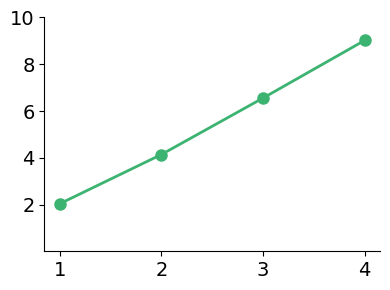

Python code for this plot:
import numpy as np
import matplotlib.pyplot as plt
import seaborn as sns
from scipy import stats

# Jensen's speed data (m/s)
jensen_speeds = [1.180244186, 1.727868852, 1.837604563, 1.92775]
jensen_distances = [
    2030.02,
    2108,
    2416.45,
    2467.52
]
jensen_total_distances = [sum(jensen_distances[:i+1]) for i in range(len(jensen_distances))]

# Create time points for the speeds (assuming 5-second intervals)
time_points = np.arange(1, len(jensen_speeds)+1, 1)  # 0, 5, 10, 15 seconds

# Flag to choose what to plot
plot_speed = False  # Set to False to plot total distance instead

print("Jensen's speeds:", jensen_speeds)
print("Jensen's total distances:", jensen_total_distances)
print("Time points:", time_points)

def plot_jensen_data():
    """
    Plot Jensen's speed or total distance data over time based on flag
    """
    # Create the figure and axis
    # fig, ax = plt.subplots(figsize=(4, 5))
    fig, ax = plt.subplots(figsize=(4, 3))

    # Choose data to plot based on flag
    if plot_speed:
        data = jensen_speeds
        ylabel = 'Speed (m/s)'
        title = "Jensen's Speed Over Time"
        filename = 'jensen_speeds.pdf'
        # Set y-axis ticks for speed
        ax.set_yticks([0, 0.5, 1.0, 1.5, 2.0, 2.5])
        ax.set_ylim(1.0, 2.0)
        ax.set_yticklabels([0, 0.5, 1.0, 1.5, 2.0, 2.5], font="Palatino")
    else:
        data = [x / 1000 for x in jensen_total_distances]
        ylabel = 'Total Distance (km)'
        title = "Jensen's Total Distance Over Time"
        filename = 'jensen_distances.pdf'
        # Set y-axis ticks for distance (auto-scale)
        ax.set_yticks([2, 4, 6, 8, 10])
        ax.set_yticklabels([2, 4, 6, 8, 10], font="Palatino")
        ax.set_ylim(0, 10)

        # ax.tick_params(axis='y', labelsize=10)
    
    # Plot the data
    ax.plot(time_points, data, 'o-', color='mediumseagreen', linewidth=2, 
           markersize=8, label="Jensen's Data")
    
    # Add labels and title
    # ax.set_xlabel('Session Number', fontsize=12, font="Palatino")
    # ax.set_ylabel(ylabel, fontsize=12, font="Palatino")
    # ax.set_title(title, fontsize=14, font="Palatino", pad=20)
    
    # Set x-axis ticks
    ax.set_xticks(time_points)
    ax.set_xticklabels(time_points, font="Palatino")
    
    # Remove top and right spines
    ax.spines['top'].set_visible(False)
    ax.spines['right'].set_visible(False)

    # Change y-axis tick label font size
    ax.tick_params(axis="y", labelsize=14)

    # Change x-axis tick label font size
    ax.tick_params(axis="x", labelsize=14)
    
    # Add grid
    # ax.grid(True, alpha=0.3)
    
    # Add legend
    # ax.legend(frameon=False, loc='upper right', fontfamily="Palatino")
    
    # Adjust layout
    plt.tight_layout()
    
    # Save and show
    plt.savefig(filename)
    plt.show()

# Run the plot
plot_jensen_data()
